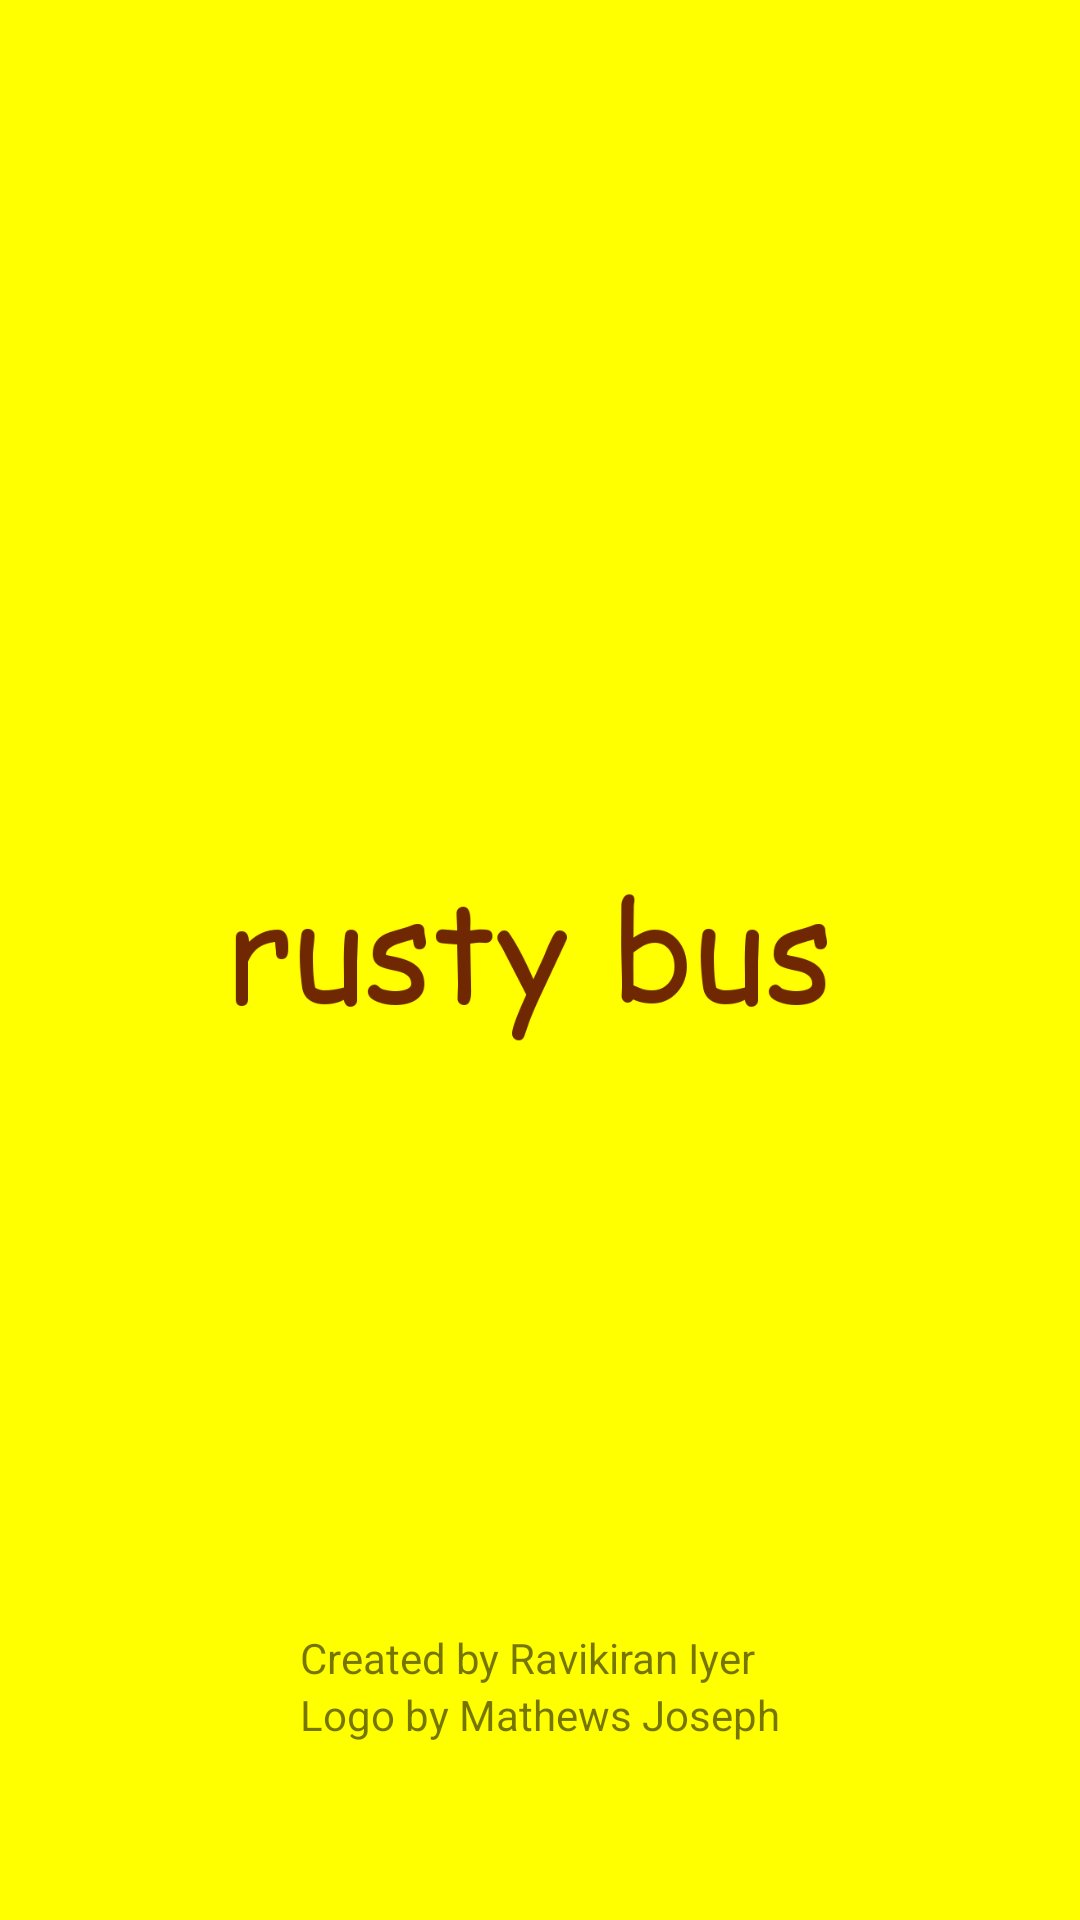

Reconstruct the res/layout file that produces this screen, plus the resources it refers to.
<!-- AndroidManifest.xml: application theme AppTheme -->
<!-- res/layout/about_activity.xml -->
<RelativeLayout
    xmlns:android="http://schemas.android.com/apk/res/android"
    xmlns:tools="http://schemas.android.com/tools"
    android:background="#ffffff00"
    android:layout_width="match_parent"
    android:layout_height="match_parent"
    android:paddingLeft="@dimen/activity_horizontal_margin"
    android:paddingRight="@dimen/activity_horizontal_margin"
    android:paddingTop="@dimen/activity_vertical_margin"
    android:paddingBottom="@dimen/activity_vertical_margin"
    tools:context="rustybus.wanderer.AboutActivity">

    <ImageView
        android:src="@drawable/rusty"
        android:layout_width="wrap_content"
        android:layout_height="wrap_content"
        android:id="@+id/logoImageView"
        android:layout_centerVertical="true"
        android:layout_centerHorizontal="true" />

    <TextView
        android:layout_width="wrap_content"
        android:layout_height="wrap_content"
        android:text="@string/about_text1"
        android:id="@+id/textView"
        android:layout_above="@+id/textView2"
        android:layout_alignLeft="@+id/textView2"
        android:layout_alignStart="@+id/textView2" />

    <TextView
        android:layout_width="wrap_content"
        android:layout_height="wrap_content"
        android:text="@string/about_text2"
        android:id="@+id/textView2"
        android:layout_alignBottom="@+id/logoImageView"
        android:layout_centerHorizontal="true"
        android:layout_marginBottom="43dp" />

</RelativeLayout>
<!-- resources referenced by this layout -->
<resources>
  <dimen name="activity_horizontal_margin">16dp</dimen>
  <dimen name="activity_vertical_margin">16dp</dimen>
  <!-- drawable rusty: png bitmap (drawable, 37022 bytes) -->
  <string name="about_text1">Created by Ravikiran Iyer</string>
  <string name="about_text2">Logo by Mathews Joseph</string>
  <style name="AppTheme" parent="Theme.AppCompat.Light.NoActionBar">
          
          <item name="colorPrimary">@color/primaryColor</item>
          <item name="colorPrimaryDark">@color/primaryColorDark</item>
          <item name="colorAccent">@color/accentColor</item>
      </style>
  <color name="primaryColor">#3f51b5</color>
  <color name="primaryColorDark">#303f9f</color>
  <color name="accentColor">#f44336</color>
</resources>
